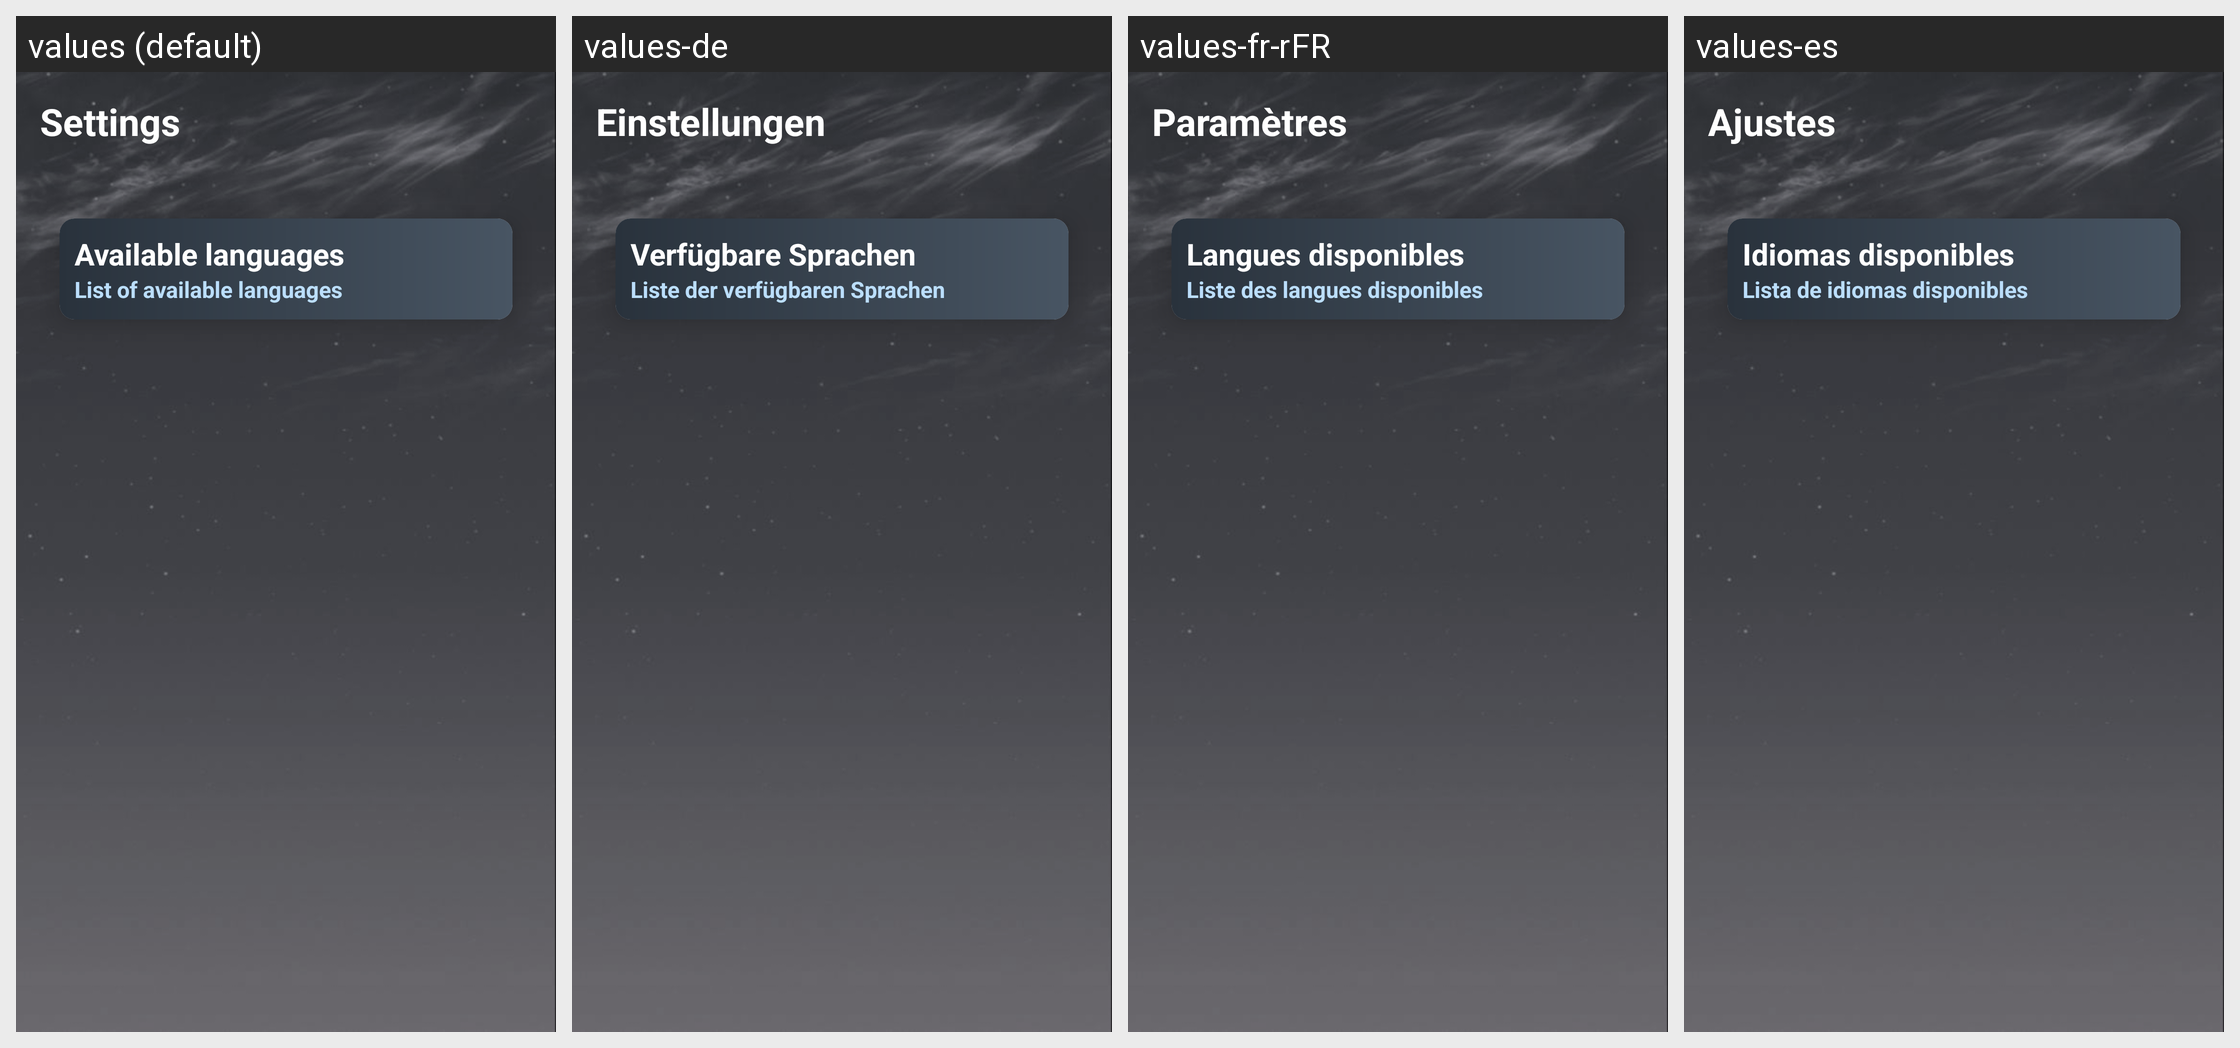

The Android screen above is rendered under several locales of the same app. Produce the string resources it draws, with the default and per-locale values.
Android screen res/layout/activity_settings_language.xml rendered under 4 locales, left to right: values (default), values-de, values-fr-rFR, values-es. Device: Nexus 5 (rendered at 1080×1920; each locale shown at half size, 540×960, under a caption strip naming it); theme Theme.WeatherAppSM.
Strings drawn on this screen, with the default value and each locale's value (text and hints the layout hard-codes, and strings that could not be matched under every locale, appear in the picture but are not listed):

settingsMenuTitle
  values: Settings
  values-de: Einstellungen
  values-fr-rFR: Paramètres
  values-es: Ajustes

languageButtonName
  values: Available languages
  values-de: Verfügbare Sprachen
  values-fr-rFR: Langues disponibles
  values-es: Idiomas disponibles

languageButtonDescription
  values: List of available languages
  values-de: Liste der verfügbaren Sprachen
  values-fr-rFR: Liste des langues disponibles
  values-es: Lista de idiomas disponibles
